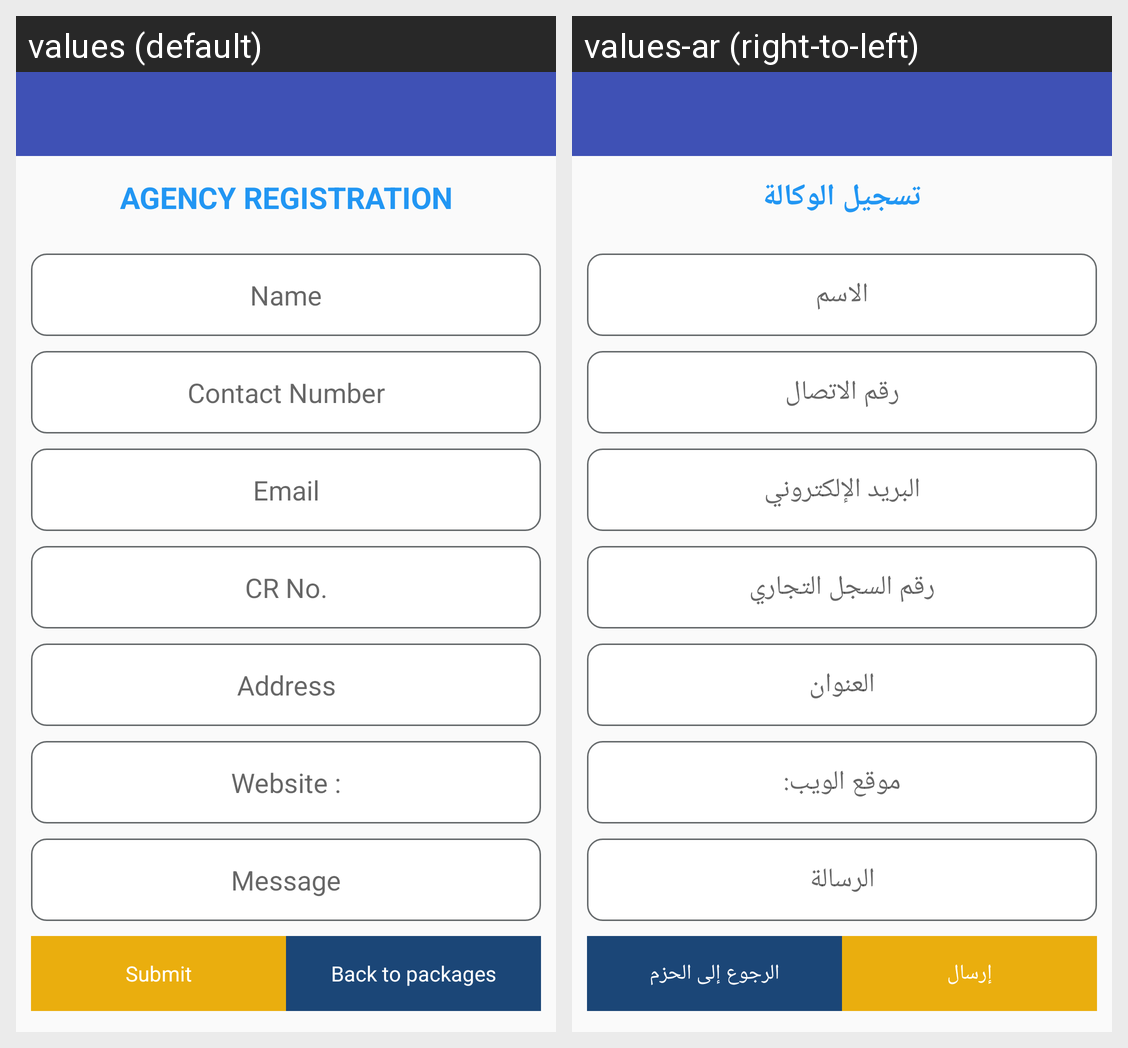

Translations of the strings shown on this Android screen, per locale in the grid:
Android screen res/layout/fragment_agency_registration.xml rendered under 2 locales, left to right: values (default), values-ar (right-to-left). Device: Nexus 5 (rendered at 1080×1920; each locale shown at half size, 540×960, under a caption strip naming it); theme AppTheme.NoActionBar.
Strings drawn on this screen, with the default value and each locale's value (text and hints the layout hard-codes, and strings that could not be matched under every locale, appear in the picture but are not listed):

agencyregistration
  values: Agency Registration
  values-ar: تسجيل الوكالة

name
  values: Name
  values-ar: الاسم

contact_number
  values: Contact Number
  values-ar: رقم الاتصال

emails
  values: Email
  values-ar: البريد الإلكتروني

crno
  values: CR No.
  values-ar: رقم السجل التجاري

address
  values: Address
  values-ar: العنوان

website
  values: Website :
  values-ar: موقع الويب:

message
  values: Message
  values-ar: الرسالة

submit
  values: Submit
  values-ar: إرسال

backtopackages
  values: Back to packages
  values-ar: الرجوع إلى الحزم
